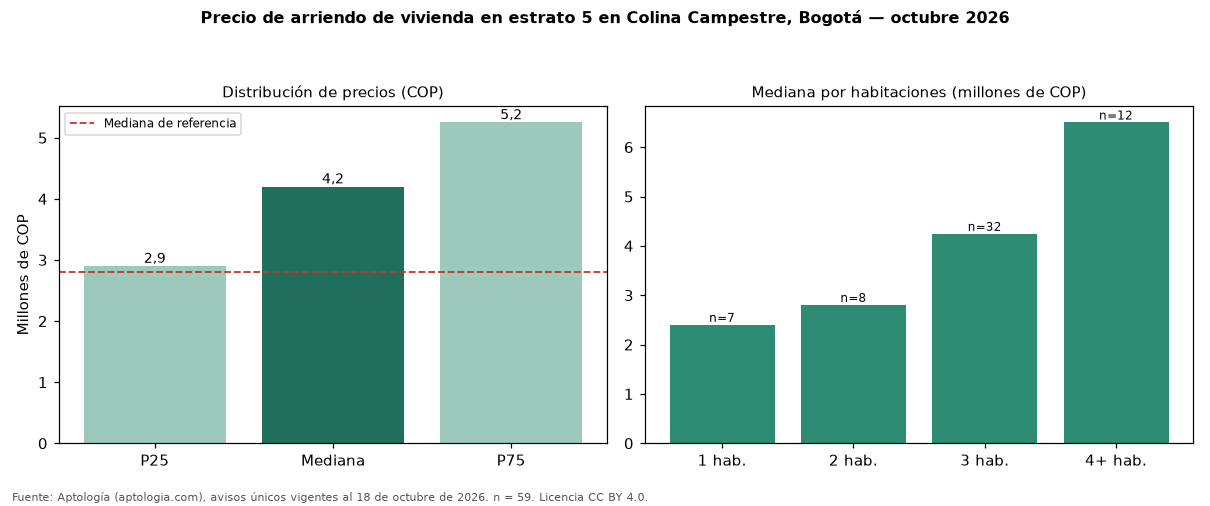

The table this chart was drawn from, first rows:
seccion, metrica, valor_cop, n
precio, p25, 2900000, 59
precio, mediana, 4200000, 59
precio, p75, 5250000, 59
cop_por_m2, p25, 33570, 59
cop_por_m2, mediana, 39474, 59
cop_por_m2, p75, 46929, 59
area, area_mediana_m2, 102.0, 59
habitaciones, 1, 2400000, 7
habitaciones, 2, 2803500, 8
habitaciones, 3, 4244377, 32
habitaciones, 4+, 6500000, 12
administracion, mediana, 561500, 26
estrato, moda, 5, 
parqueadero, porcentaje_con_parqueadero, 96.6, 59
referencia, mediana_referencia, 2800000, 224
referencia, mediana_cop_por_m2_referencia, 43919, 224
